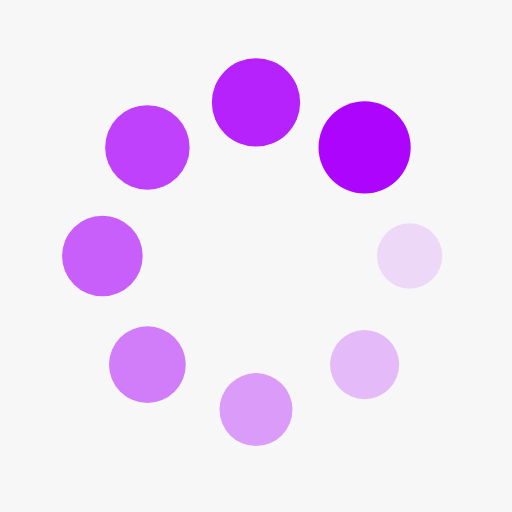
t = 0.00 s
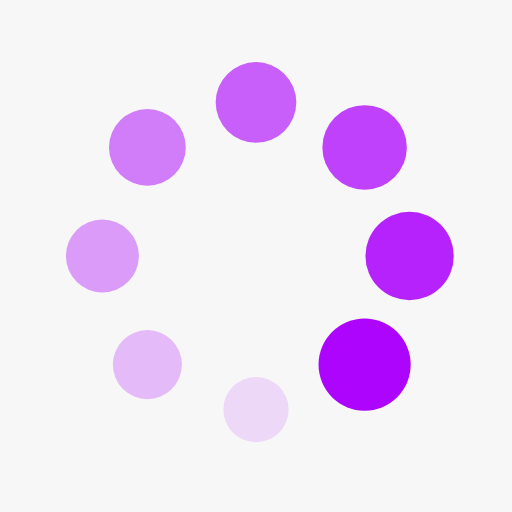
t = 0.25 s
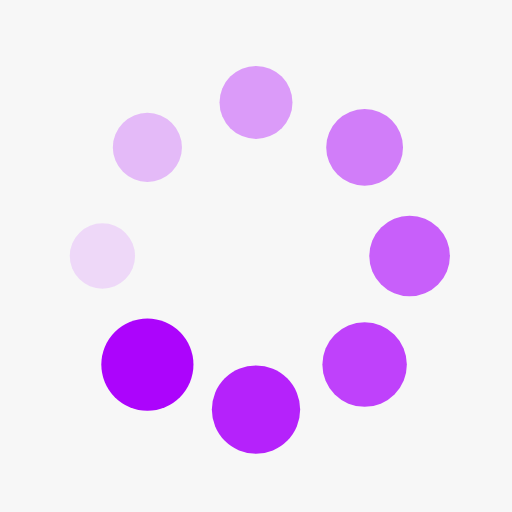
t = 0.50 s
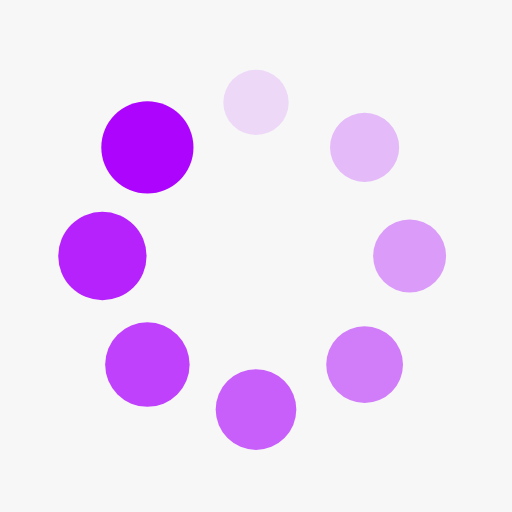
t = 0.75 s

The animated SVG that drew these frames (rendered in a browser with its animation timeline set to each time). Animation: 16 SMIL elements (animate=8,animateTransform=8); one cycle of 1.00 s, repeats indefinitely.

<?xml version="1.0" encoding="utf-8"?>
<svg xmlns="http://www.w3.org/2000/svg" xmlns:xlink="http://www.w3.org/1999/xlink" style="margin: auto; background: #f7f7f7; display: block; shape-rendering: auto;" width="200px" height="200px" viewBox="0 0 100 100" preserveAspectRatio="xMidYMid">
<g transform="translate(80,50)">
<g transform="rotate(0)">
<circle cx="0" cy="0" r="6" fill="#ac04fc" fill-opacity="1">
  <animateTransform attributeName="transform" type="scale" begin="-0.875s" values="1.5 1.5;1 1" keyTimes="0;1" dur="1s" repeatCount="indefinite"></animateTransform>
  <animate attributeName="fill-opacity" keyTimes="0;1" dur="1s" repeatCount="indefinite" values="1;0" begin="-0.875s"></animate>
</circle>
</g>
</g><g transform="translate(71.21320343559643,71.21320343559643)">
<g transform="rotate(45)">
<circle cx="0" cy="0" r="6" fill="#ac04fc" fill-opacity="0.875">
  <animateTransform attributeName="transform" type="scale" begin="-0.75s" values="1.5 1.5;1 1" keyTimes="0;1" dur="1s" repeatCount="indefinite"></animateTransform>
  <animate attributeName="fill-opacity" keyTimes="0;1" dur="1s" repeatCount="indefinite" values="1;0" begin="-0.75s"></animate>
</circle>
</g>
</g><g transform="translate(50,80)">
<g transform="rotate(90)">
<circle cx="0" cy="0" r="6" fill="#ac04fc" fill-opacity="0.75">
  <animateTransform attributeName="transform" type="scale" begin="-0.625s" values="1.5 1.5;1 1" keyTimes="0;1" dur="1s" repeatCount="indefinite"></animateTransform>
  <animate attributeName="fill-opacity" keyTimes="0;1" dur="1s" repeatCount="indefinite" values="1;0" begin="-0.625s"></animate>
</circle>
</g>
</g><g transform="translate(28.786796564403577,71.21320343559643)">
<g transform="rotate(135)">
<circle cx="0" cy="0" r="6" fill="#ac04fc" fill-opacity="0.625">
  <animateTransform attributeName="transform" type="scale" begin="-0.5s" values="1.5 1.5;1 1" keyTimes="0;1" dur="1s" repeatCount="indefinite"></animateTransform>
  <animate attributeName="fill-opacity" keyTimes="0;1" dur="1s" repeatCount="indefinite" values="1;0" begin="-0.5s"></animate>
</circle>
</g>
</g><g transform="translate(20,50.00000000000001)">
<g transform="rotate(180)">
<circle cx="0" cy="0" r="6" fill="#ac04fc" fill-opacity="0.5">
  <animateTransform attributeName="transform" type="scale" begin="-0.375s" values="1.5 1.5;1 1" keyTimes="0;1" dur="1s" repeatCount="indefinite"></animateTransform>
  <animate attributeName="fill-opacity" keyTimes="0;1" dur="1s" repeatCount="indefinite" values="1;0" begin="-0.375s"></animate>
</circle>
</g>
</g><g transform="translate(28.78679656440357,28.786796564403577)">
<g transform="rotate(225)">
<circle cx="0" cy="0" r="6" fill="#ac04fc" fill-opacity="0.375">
  <animateTransform attributeName="transform" type="scale" begin="-0.25s" values="1.5 1.5;1 1" keyTimes="0;1" dur="1s" repeatCount="indefinite"></animateTransform>
  <animate attributeName="fill-opacity" keyTimes="0;1" dur="1s" repeatCount="indefinite" values="1;0" begin="-0.25s"></animate>
</circle>
</g>
</g><g transform="translate(49.99999999999999,20)">
<g transform="rotate(270)">
<circle cx="0" cy="0" r="6" fill="#ac04fc" fill-opacity="0.25">
  <animateTransform attributeName="transform" type="scale" begin="-0.125s" values="1.5 1.5;1 1" keyTimes="0;1" dur="1s" repeatCount="indefinite"></animateTransform>
  <animate attributeName="fill-opacity" keyTimes="0;1" dur="1s" repeatCount="indefinite" values="1;0" begin="-0.125s"></animate>
</circle>
</g>
</g><g transform="translate(71.21320343559643,28.78679656440357)">
<g transform="rotate(315)">
<circle cx="0" cy="0" r="6" fill="#ac04fc" fill-opacity="0.125">
  <animateTransform attributeName="transform" type="scale" begin="0s" values="1.5 1.5;1 1" keyTimes="0;1" dur="1s" repeatCount="indefinite"></animateTransform>
  <animate attributeName="fill-opacity" keyTimes="0;1" dur="1s" repeatCount="indefinite" values="1;0" begin="0s"></animate>
</circle>
</g>
</g>
<!-- [ldio] generated by https://loading.io/ --></svg>
